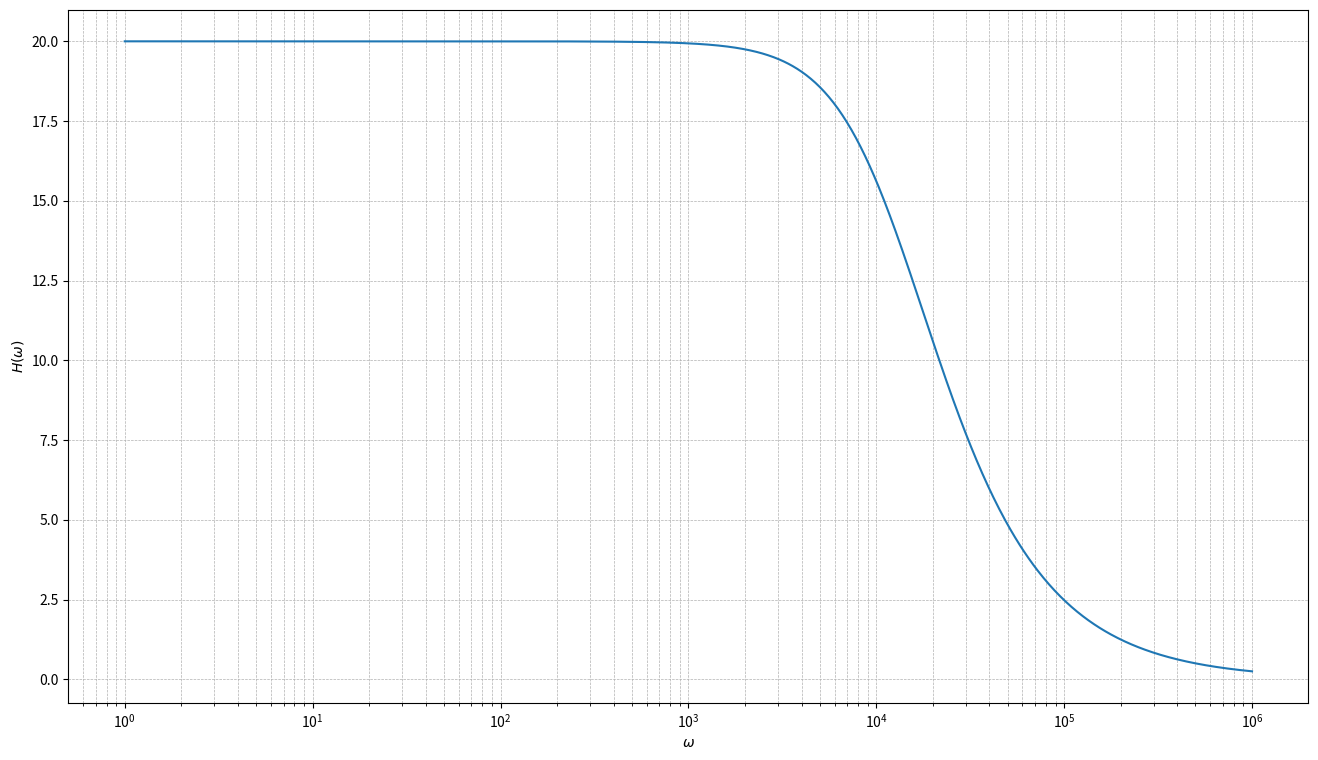

This figure's Python source: (Note: this script raises an exception after producing the figure.)
import numpy as np
import matplotlib.pyplot as plt

R1 = 1_000
R2 = 20_000
C = 4e-9

omega = np.logspace(0, 6, 1000)  # from 10^0 to 10^6

H = (R2 / R1) / np.sqrt(1 + (omega * R2 * C) ** 2)

plt.figure(figsize=(16, 9))
plt.plot(omega, H)

plt.xscale("log")
plt.xlabel(r"$\omega$")
plt.ylabel(r"$H(\omega)$")
# plt.title(r"Prenosna funkcija $H(\omega)$")

plt.grid(True, which="both", linestyle="--", linewidth=0.5)

plt.savefig("dest/calculated.png", dpi=300, bbox_inches="tight")

plt.show()
